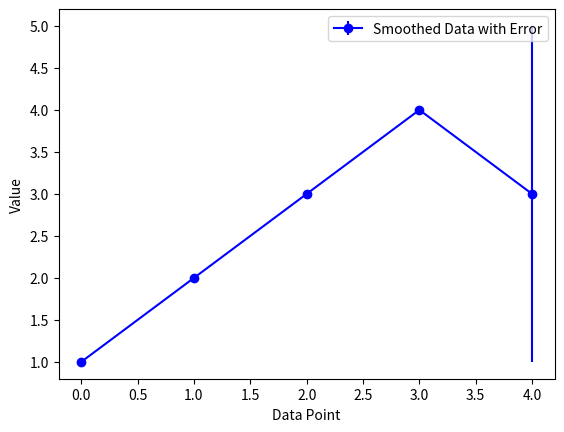

Python code for this plot:
import numpy as np
import matplotlib.pyplot as plt

def smooth(x, box_pts):
    box = np.ones(box_pts) / box_pts
    x_smooth = np.convolve(x, box, mode='same')
    return x_smooth

# Example usage:
original_data = [1, 2, 3, 4, 5]
box_pts = 3
smoothed_data = smooth(original_data, box_pts)

# Calculate the error as the absolute difference between original and smoothed data
error = np.abs(original_data - smoothed_data)

# Create a figure and axis
fig, ax = plt.subplots()

# Plot the smoothed data with vertical error bars
ax.errorbar(range(len(smoothed_data)), smoothed_data, yerr=error, fmt='bo-', label='Smoothed Data with Error')

# Add labels and legend
ax.set_xlabel('Data Point')
ax.set_ylabel('Value')
ax.legend()

# Show the plot
plt.show()
